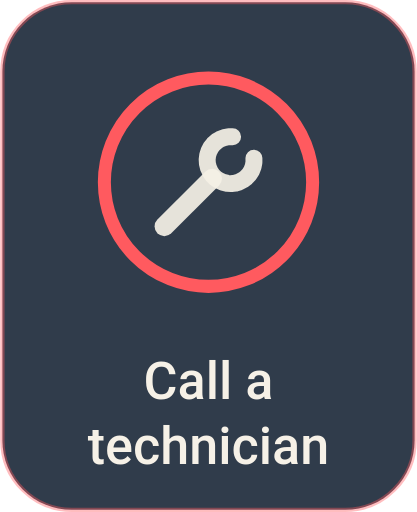
t = 0.00 s
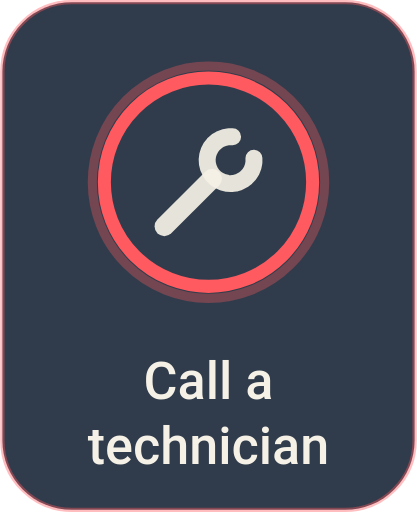
t = 0.43 s
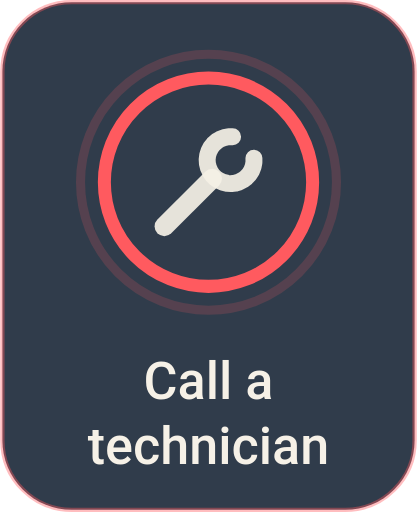
t = 0.88 s
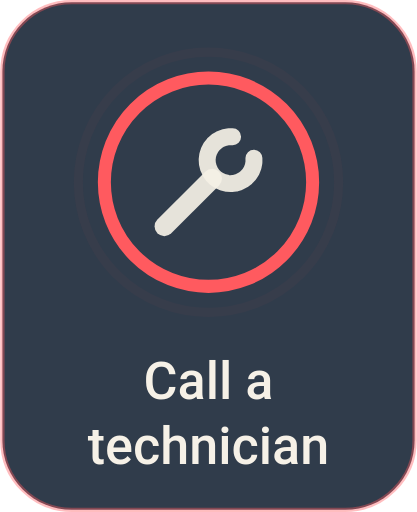
t = 1.29 s
t = 1.74 s: frame unchanged from t = 0.00 s, image omitted
t = 2.15 s: frame unchanged from t = 0.00 s, image omitted

The animated SVG that drew these frames (rendered in a browser with its animation timeline set to each time). Animation: 2 SMIL elements (animate=2); one cycle of 2.60 s, repeats indefinitely.

<svg xmlns="http://www.w3.org/2000/svg" width="96" height="118" viewBox="0 0 96 118">
<g transform="translate(0.00 0.00)">
<rect x="0.5" y="0.5" width="95.0" height="117.00" rx="16" fill="#0F1C2E" fill-opacity="0.86" stroke="#FF5A5F" stroke-opacity="0.4"/>
<circle cx="48.00" cy="42.00" r="30.00" fill="none" stroke="#FF5A5F" stroke-width="2.10" opacity="0.00"><animate attributeName="r" dur="2.6s" repeatCount="indefinite" values="24.00;24.00;24.00;24.00;24.00;24.72;25.38;25.98;26.53;27.02;27.47;27.87;28.22;28.54;28.81;29.05;29.25;29.42;29.57;29.68;29.78;29.85;29.91;29.95;29.97;29.99;30.00;30.00;30.00;30.00;30.00;30.00;30.00;30.00;30.00;30.00;30.00;30.00;30.00;30.00;30.00;30.00;30.00;30.00;30.00;30.00;30.00;30.00;30.00;30.00;30.00;30.00;24.00"/><animate attributeName="opacity" dur="2.6s" repeatCount="indefinite" values="0.00;0.00;0.00;0.00;0.00;0.38;0.37;0.35;0.33;0.32;0.30;0.28;0.27;0.25;0.23;0.22;0.20;0.18;0.17;0.15;0.13;0.12;0.10;0.08;0.07;0.05;0.03;0.02;0.00;0.00;0.00;0.00;0.00;0.00;0.00;0.00;0.00;0.00;0.00;0.00;0.00;0.00;0.00;0.00;0.00;0.00;0.00;0.00;0.00;0.00;0.00;0.00;0.00"/></circle>
<circle cx="48.00" cy="42.00" r="24.00" fill="none" stroke="#FF5A5F" stroke-width="3.00" opacity="1.00"/>
<path d="M48.85 41.15 L37.82 52.18" fill="none" stroke="#F6F1E7" stroke-width="4.50" stroke-linecap="round" stroke-linejoin="round" opacity="0.92"/>
<path d="M58.47 36.44 L58.47 37.41 L58.29 38.37 L57.94 39.29 L57.43 40.12 L56.78 40.85 L56.01 41.45 L55.15 41.90 L54.22 42.19 L53.25 42.31 L52.27 42.25 L51.33 42.01 L50.44 41.61 L49.63 41.06 L48.94 40.37 L48.39 39.56 L47.99 38.67 L47.75 37.73 L47.69 36.75 L47.81 35.78 L48.10 34.85 L48.55 33.99 L49.15 33.22 L49.88 32.57 L50.71 32.06 L51.63 31.71 L52.59 31.53 L53.56 31.53" fill="none" stroke="#F6F1E7" stroke-width="3.90" stroke-linecap="round" stroke-linejoin="round" opacity="0.92"/>
<text x="48.0" y="92.00" text-anchor="middle" fill="#F6F1E7" font-family="Roboto, Inter, Helvetica, Arial, sans-serif" font-size="12" font-weight="500">Call a</text>
<text x="48.0" y="107.00" text-anchor="middle" fill="#F6F1E7" font-family="Roboto, Inter, Helvetica, Arial, sans-serif" font-size="12" font-weight="500">technician</text>
</g>
</svg>
